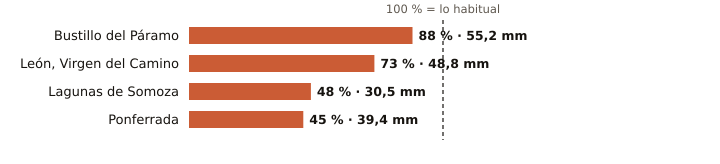

Source data for this figure (header and first rows):
estacion, provincia, indicativo, mm_otono, referencia_mm, pct, periodo_referencia, hasta, hora
Bustillo del Páramo, León, 2742R, 55.2, 62.5, 88, 2009-2025, 2026-10-19, 20
León, Virgen del Camino, León, 2661, 48.8, 66.5, 73, 1991-2020, 2026-10-19, 23
Lagunas de Somoza, León, 2737E, 30.5, 63.8, 48, 2000-2025, 2026-10-19, 23
Ponferrada, León, 1549, 39.4, 86.7, 45, 1991-2020, 2026-10-19, 23
